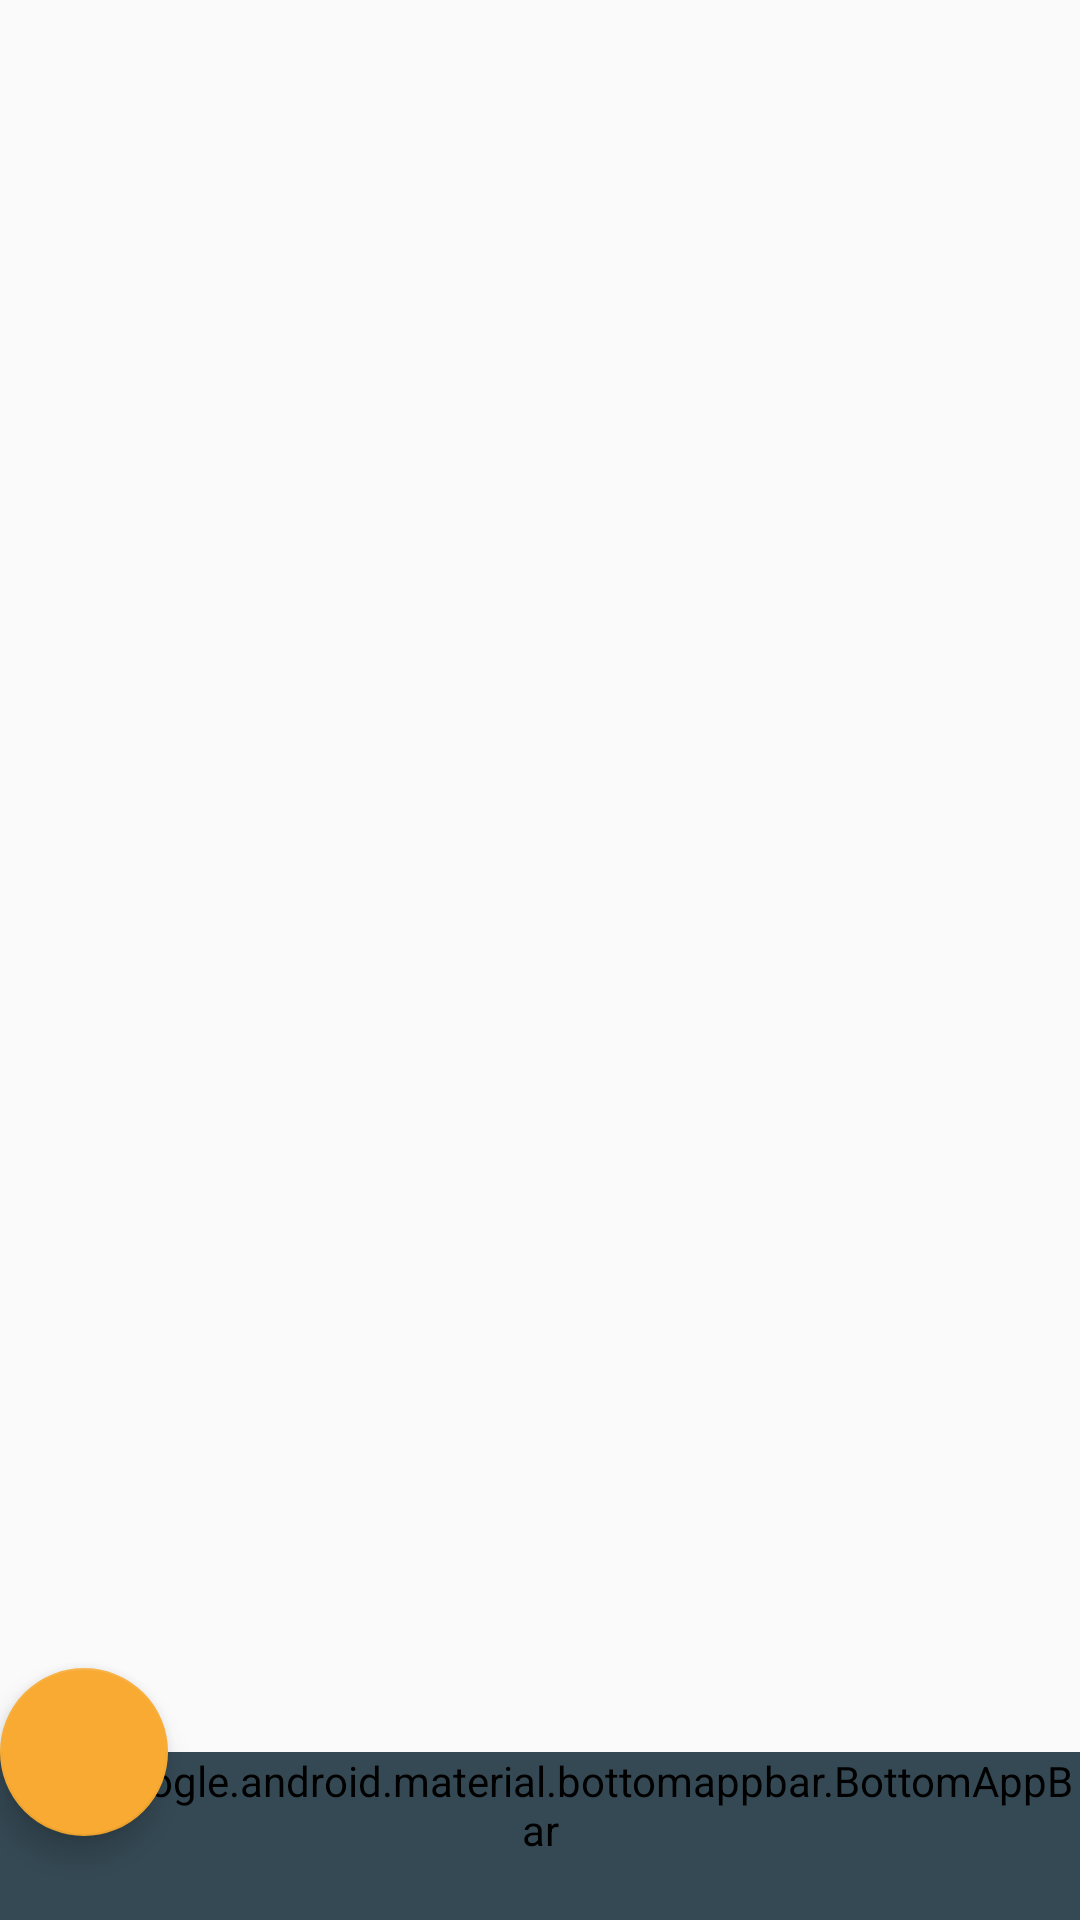

Produce the Android XML layout that renders to this screen, including the resource entries it uses.
<!-- AndroidManifest.xml: application theme AppTheme -->
<!-- res/layout/activity_main.xml -->
<?xml version="1.0" encoding="utf-8"?>
<LinearLayout
        xmlns:android="http://schemas.android.com/apk/res/android"
        xmlns:tools="http://schemas.android.com/tools"
        xmlns:app="http://schemas.android.com/apk/res-auto"
        android:layout_width="match_parent"
        android:layout_height="match_parent"
        android:orientation="vertical"
        tools:context=".MainActivity">

    <androidx.coordinatorlayout.widget.CoordinatorLayout
            android:layout_width="match_parent"
            android:layout_height="match_parent">

        <LinearLayout
                android:layout_width="match_parent"
                android:layout_height="match_parent">

            <ListView
                    android:id="@+id/product_list"
                    android:padding="16dp"
                    android:layout_width="match_parent"
                    android:layout_height="match_parent"
                    app:layout_constraintBottom_toBottomOf="parent"
            />

        </LinearLayout>

        <com.google.android.material.bottomappbar.BottomAppBar
                android:layout_width="match_parent"
                android:layout_height="wrap_content"
                style="@style/Widget.MaterialComponents.BottomAppBar"
                android:layout_gravity="bottom"
                android:backgroundTint="@color/colorPrimary"
                android:id="@+id/bar"
                app:fabCradleRoundedCornerRadius="16dp"
                app:navigationIcon="@drawable/ic_menu_24dp"/>

        <com.google.android.material.floatingactionbutton.FloatingActionButton
                android:layout_width="wrap_content"
                android:layout_height="wrap_content"
                app:fabSize="normal"
                android:id="@+id/add_product"
                android:src="@drawable/ic_add_24dp"
                app:layout_anchor="@id/bar"/>


    </androidx.coordinatorlayout.widget.CoordinatorLayout>
</LinearLayout>
<!-- resources referenced by this layout -->
<resources>
  <color name="colorPrimary">#354954</color>
  <style name="AppTheme" parent="Theme.AppCompat.Light.NoActionBar">
          
          <item name="colorPrimary">@color/colorPrimary</item>
          <item name="colorPrimaryDark">@color/colorPrimaryDark</item>
          <item name="colorAccent">@color/colorAccent</item>
          
      </style>
  <color name="colorPrimaryDark">#354954</color>
  <color name="colorAccent">#f8aa32</color>
</resources>
